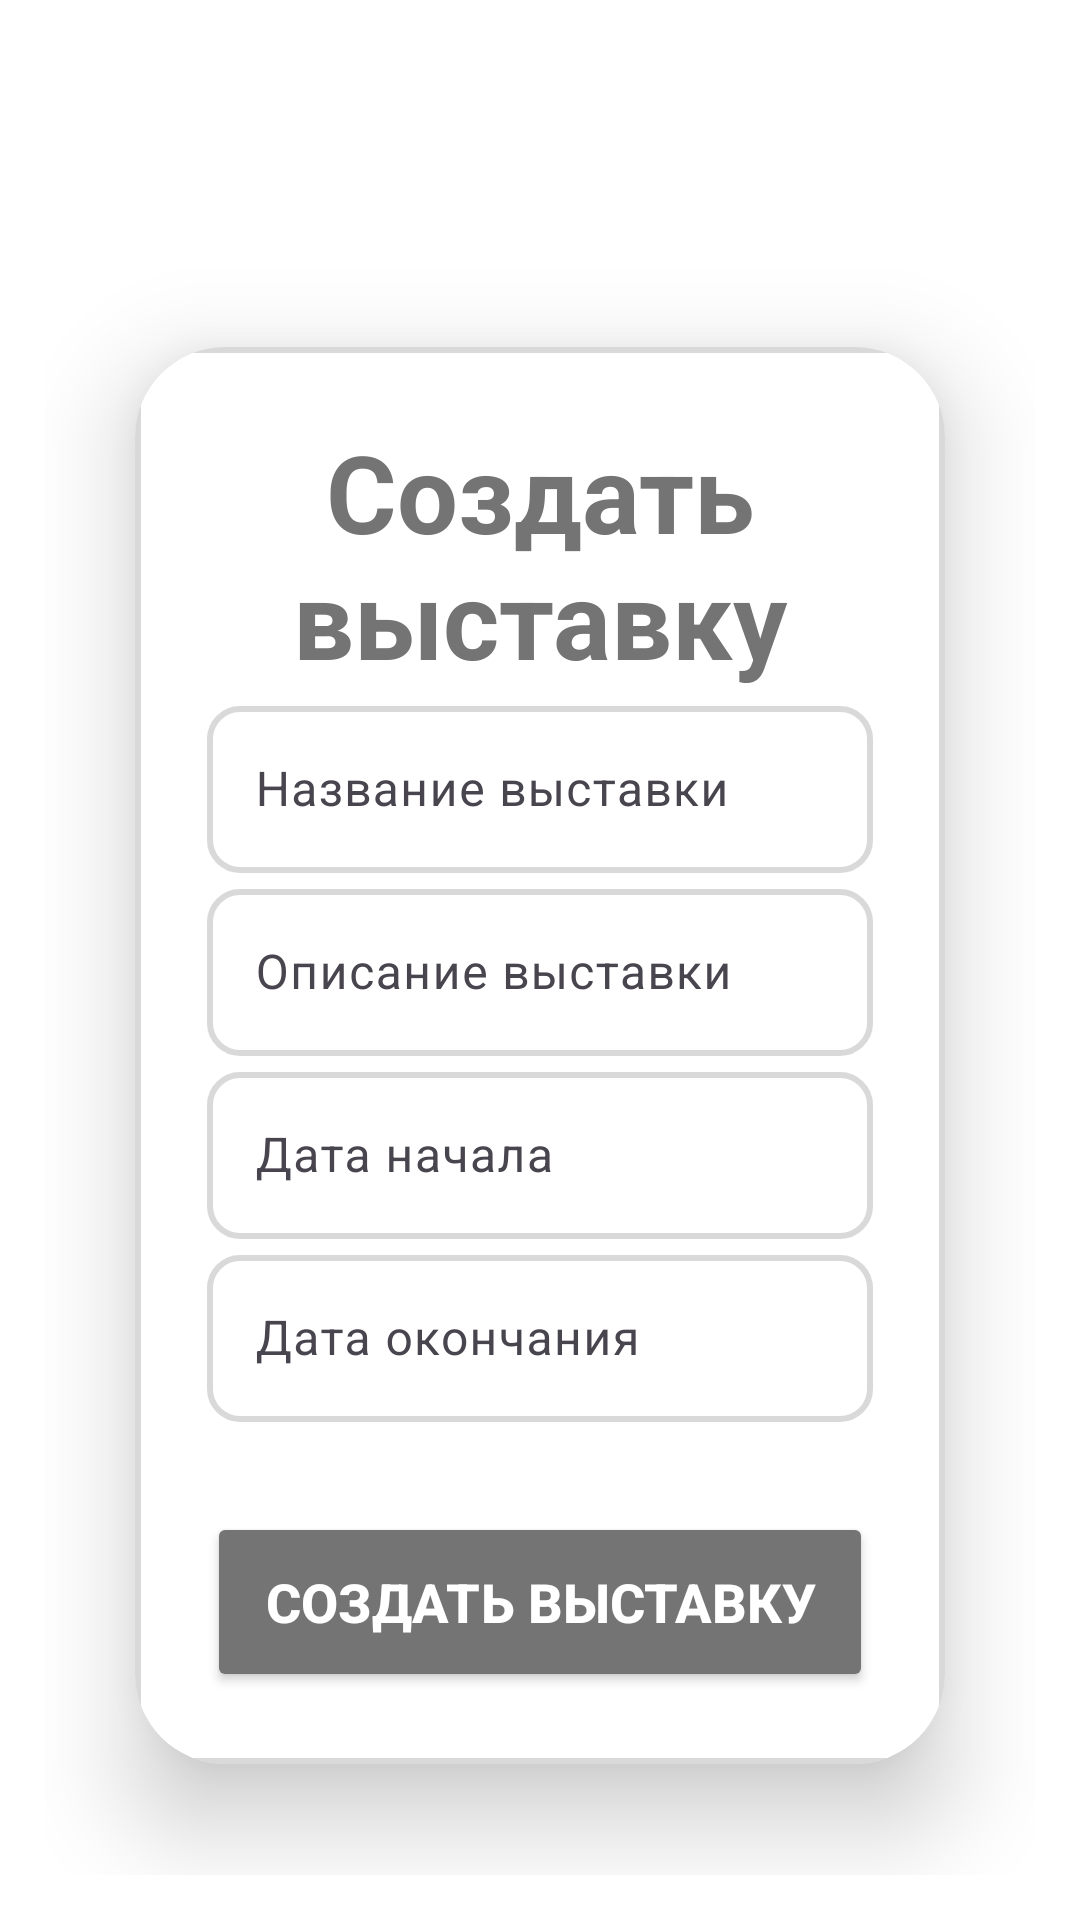

This screen was rendered from an Android layout file. Write that file and the resources it references.
<!-- AndroidManifest.xml: application theme Theme.Exhibitionapp -->
<!-- res/layout/fragment_exhibition_management.xml -->
<?xml version="1.0" encoding="utf-8"?>
<LinearLayout xmlns:android="http://schemas.android.com/apk/res/android"
    xmlns:tools="http://schemas.android.com/tools"
    android:layout_width="match_parent"
    android:layout_height="match_parent"
    xmlns:app="http://schemas.android.com/apk/res-auto"
    android:orientation="vertical"
    android:gravity="center"
    android:padding="15dp"
    tools:context=".ExhibitionManagementFragment"
    android:background="@color/white">

    
    <RelativeLayout
        android:layout_width="match_parent"
        android:layout_height="wrap_content"
        android:layout_marginBottom="16dp">

        <ImageButton
            android:id="@+id/btn_back"
            android:layout_width="48dp"
            android:layout_height="48dp"
            android:layout_alignParentStart="true"
            android:background="?attr/selectableItemBackgroundBorderless"
            android:src="@drawable/ic_arrow_back"
            android:contentDescription="Назад"
            android:padding="12dp" />

    </RelativeLayout>
    <androidx.cardview.widget.CardView
        android:layout_width="match_parent"
        android:layout_height="wrap_content"
        android:layout_margin="30dp"
        app:cardCornerRadius="30dp"
        app:cardElevation="20dp">

        <LinearLayout
            android:layout_width="match_parent"
            android:layout_height="wrap_content"
            android:orientation="vertical"
            android:layout_gravity="center_horizontal"
            android:padding="24dp"
            android:background="@drawable/border">

            <TextView
                android:layout_width="match_parent"
                android:layout_height="wrap_content"
                android:textSize="36sp"
                android:textAlignment="center"
                android:textStyle="bold"
                android:textColor="@color/dark_gray"
                android:text="Создать выставку"/>

            
            <com.google.android.material.textfield.TextInputLayout
                android:layout_width="match_parent"
                android:layout_height="wrap_content">

                <com.google.android.material.textfield.TextInputEditText
                    android:id="@+id/exhibition_name"
                    android:hint="Название выставки"
                    android:layout_width="match_parent"
                    android:layout_height="wrap_content"
                    android:background="@drawable/border"/>
            </com.google.android.material.textfield.TextInputLayout>

            
            <com.google.android.material.textfield.TextInputLayout
                android:layout_width="match_parent"
                android:layout_height="wrap_content">

                <com.google.android.material.textfield.TextInputEditText
                    android:id="@+id/exhibition_description"
                    android:hint="Описание выставки"
                    android:layout_width="match_parent"
                    android:layout_height="wrap_content"
                    android:background="@drawable/border"/>
            </com.google.android.material.textfield.TextInputLayout>

            
            <com.google.android.material.textfield.TextInputLayout
                android:layout_width="match_parent"
                android:layout_height="wrap_content">

                <com.google.android.material.textfield.TextInputEditText
                    android:id="@+id/start_date_input"
                    android:hint="Дата начала"
                    android:layout_width="match_parent"
                    android:layout_height="wrap_content"
                    android:focusable="false"
                    android:clickable="true"
                    android:background="@drawable/border" />
            </com.google.android.material.textfield.TextInputLayout>

            
            <com.google.android.material.textfield.TextInputLayout
                android:layout_width="match_parent"
                android:layout_height="wrap_content">

                <com.google.android.material.textfield.TextInputEditText
                    android:id="@+id/end_date_input"
                    android:hint="Дата окончания"
                    android:layout_width="match_parent"
                    android:layout_height="wrap_content"
                    android:focusable="false"
                    android:clickable="true"
                    android:background="@drawable/border" />
            </com.google.android.material.textfield.TextInputLayout>



            <ProgressBar
                android:id="@+id/progressBar"
                android:visibility="gone"
                android:layout_width="wrap_content"
                android:layout_height="wrap_content"
                android:layout_gravity="center_horizontal"/>

            <Button
                android:id="@+id/btn_create_exhibition"
                android:layout_width="match_parent"
                android:layout_height="60dp"
                android:layout_marginTop="30dp"
                app:cornerRadius="10dp"
                android:textSize="18sp"
                android:textAlignment="center"
                android:textStyle="bold"
                android:backgroundTint="@color/dark_gray"
                android:textColor="@color/white"
                android:text="Создать выставку" />

        </LinearLayout>
    </androidx.cardview.widget.CardView>

</LinearLayout>
<!-- resources referenced by this layout -->
<resources>
  <color name="dark_gray">#747474</color>
  <color name="white">#FFFFFFFF</color>
  <!-- drawable border (drawable) -->
  <?xml version="1.0" encoding="utf-8"?>
  <shape xmlns:android="http://schemas.android.com/apk/res/android"
      android:shape="rectangle">
      <stroke
          android:width="2dp"
          android:color="@color/light_grey"/>
      <corners
          android:radius="10dp"/>
      
  
  </shape>
  <style name="Theme.Exhibitionapp" parent="Base.Theme.Exhibitionapp" />
  <color name="light_grey">#D9D9D9</color>
  <style name="Base.Theme.Exhibitionapp" parent="Theme.Material3.DayNight.NoActionBar">
          
          
      </style>
</resources>
